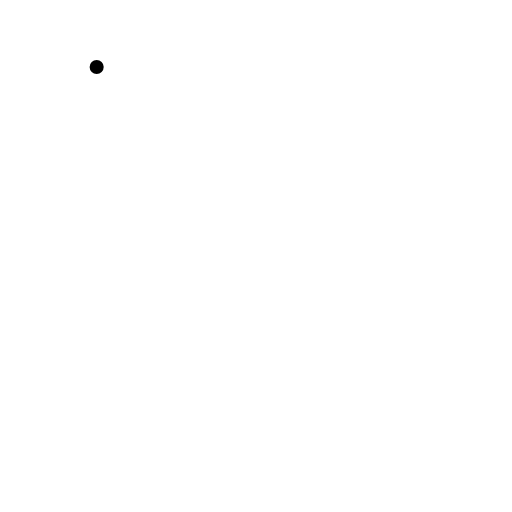
t = 0.00 s
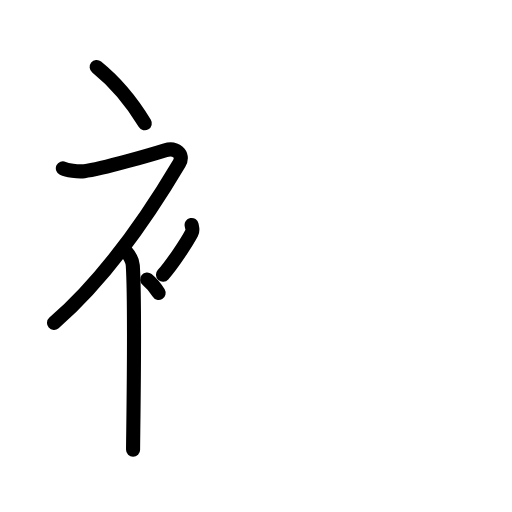
t = 4.25 s
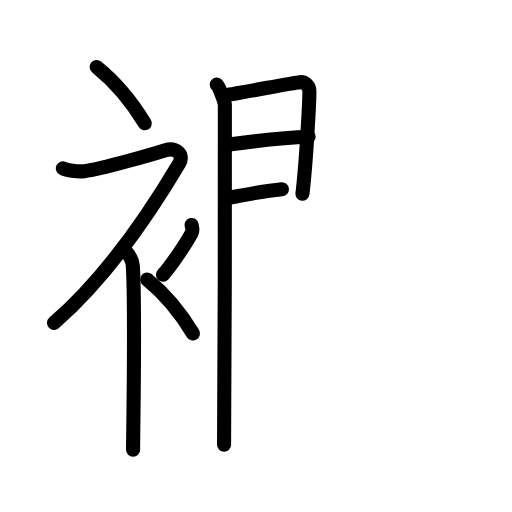
t = 8.75 s
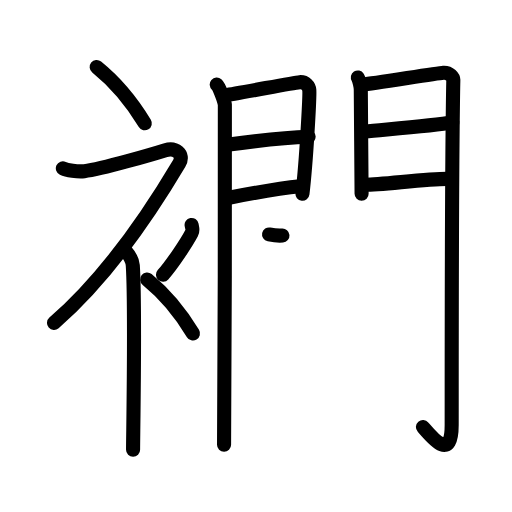
t = 13.25 s
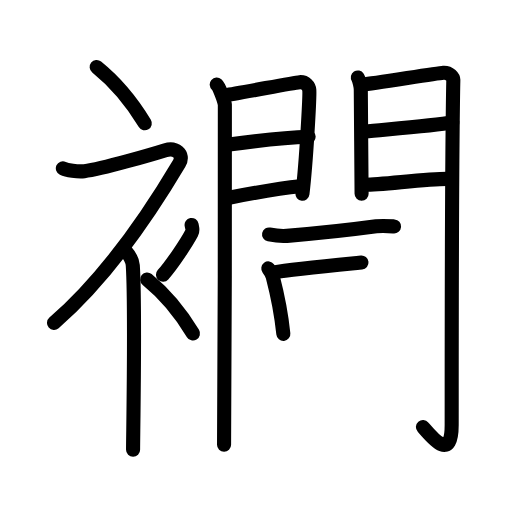
t = 15.25 s
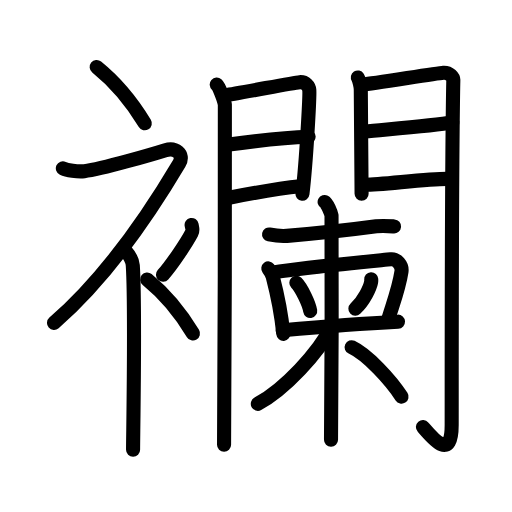
t = 22.00 s

The animated SVG that drew these frames (rendered in a browser with its animation timeline set to each time). Animation: 62 SMIL elements (animate=62); one cycle of 22.00 s.

<?xml version="1.0" encoding="UTF-8"?>
<!--
AniKanjiVG is licensed by CC-BY-SA Paul C. Sommerhoff (https://bitbucket.org/sommerhoff/anikanjivg).
AniKanjiVG uses KanjiVG which is licensed by CC-BY-SA Ulrich Apel (http://kanjivg.tagaini.net).
See also http://creativecommons.org/licenses/by-sa/3.0/
-->
<svg xmlns:kvg='http://kanjivg.tagaini.net' xmlns='http://www.w3.org/2000/svg' width='109' height='109' viewBox='0 0 109 109' style='fill:none;stroke:#000000;stroke-width:3;stroke-linecap:round;stroke-linejoin:round;' id="kvg:kanji_08974"><g id="kvg:08974" kvg:element="襴"><g id="kvg:08974-g1" kvg:element="衤" kvg:variant="true" kvg:original="衣" kvg:position="left" kvg:radical="general"><path id="kvg:08974-s1" kvg:type="㇔" d="M20.58,14.25c3.5,2.82,7.25,7.06,10.25,12"><animate attributeName="d" begin="0.0s" dur="1.0s" from="M20.58,14.25C20.58,14.25,20.58,14.25,20.58,14.25" to="M20.58,14.25c3.5,2.82,7.25,7.06,10.25,12" />
</path>
<path id="kvg:08974-s2" kvg:type="㇇" d="M13.38,35.83c0.84,0.39,3.11,0.77,4.56,0.61c3.81-0.44,15.18-3.81,17.27-4.46c2.09-0.65,4.12,0.82,2.93,2.83C31.17,46.56,21.76,59.83,11.5,68.75"><animate attributeName="d" begin="1.0s" dur="0.25s" from="M13.38,35.83C13.38,35.83,13.38,35.83,13.38,35.83" to="M13.38,35.83c0.84,0.39,3.11,0.77,4.56,0.61" />
<animate attributeName="d" begin="1.25s" dur="0.25s" from="M13.38,35.83c0.84,0.39,3.11,0.77,4.56,0.61c0,0,0,0,0,0,0" to="M13.38,35.83c0.84,0.39,3.11,0.77,4.56,0.61c3.81-0.44,15.18-3.81,17.27-4.46" />
<animate attributeName="d" begin="1.5s" dur="0.25s" from="M13.38,35.83c0.84,0.39,3.11,0.77,4.56,0.61c3.81-0.44,15.18-3.81,17.27-4.46c0,0,0,0,0,0,0" to="M13.38,35.83c0.84,0.39,3.11,0.77,4.56,0.61c3.81-0.44,15.18-3.81,17.27-4.46c2.09-0.65,4.12,0.82,2.93,2.83" />
<animate attributeName="d" begin="1.75s" dur="0.25s" from="M13.38,35.83c0.84,0.39,3.11,0.77,4.56,0.61c3.81-0.44,15.18-3.81,17.27-4.46c2.09-0.65,4.12,0.82,2.93,2.83c0,0,0,0,0,0,0" to="M13.38,35.83c0.84,0.39,3.11,0.77,4.56,0.61c3.81-0.44,15.18-3.81,17.27-4.46c2.09-0.65,4.12,0.82,2.93,2.83C31.17,46.56,21.76,59.83,11.5,68.75" />
<animate attributeName="d" begin="0s" dur="1.0s" from="M-100,-100" to="M-100,-100" />
</path>
<path id="kvg:08974-s3" kvg:type="㇑" d="M26.5,53.11c0.12,0.29,1.65,1.53,1.77,3.39c0.57,8.93,0.06,36.2,0.06,39.25"><animate attributeName="d" begin="2.0s" dur="0.5s" from="M26.5,53.11C26.5,53.11,26.5,53.11,26.5,53.11" to="M26.5,53.11c0.12,0.29,1.65,1.53,1.77,3.39" />
<animate attributeName="d" begin="2.5s" dur="0.5s" from="M26.5,53.11c0.12,0.29,1.65,1.53,1.77,3.39c0,0,0,0,0,0,0" to="M26.5,53.11c0.12,0.29,1.65,1.53,1.77,3.39c0.57,8.93,0.06,36.2,0.06,39.25" />
<animate attributeName="d" begin="0s" dur="2.0s" from="M-100,-100" to="M-100,-100" />
</path>
<path id="kvg:08974-s4" kvg:type="㇒" d="M40.79,47.89c0.17,0.87,0.33,1.1,0,1.74c-1,1.91-4.09,6.61-6.09,8.87"><animate attributeName="d" begin="3.0s" dur="0.5s" from="M40.79,47.89C40.79,47.89,40.79,47.89,40.79,47.89" to="M40.79,47.89c0.17,0.87,0.33,1.1,0,1.74" />
<animate attributeName="d" begin="3.5s" dur="0.5s" from="M40.79,47.89c0.17,0.87,0.33,1.1,0,1.74c0,0,0,0,0,0,0" to="M40.79,47.89c0.17,0.87,0.33,1.1,0,1.74c-1,1.91-4.09,6.61-6.09,8.87" />
<animate attributeName="d" begin="0s" dur="3.0s" from="M-100,-100" to="M-100,-100" />
</path>
<path id="kvg:08974-s5" kvg:type="㇔" d="M31.33,59.5c3.33,2.71,6.9,6.76,9.75,11.5"><animate attributeName="d" begin="4.0s" dur="1.0s" from="M31.33,59.5C31.33,59.5,31.33,59.5,31.33,59.5" to="M31.33,59.5c3.33,2.71,6.9,6.76,9.75,11.5" />
<animate attributeName="d" begin="0s" dur="4.0s" from="M-100,-100" to="M-100,-100" />
</path>
</g>
<g id="kvg:08974-g2" kvg:element="闌" kvg:position="right"><g id="kvg:08974-g3" kvg:element="門" kvg:position="kamae"><g id="kvg:08974-g4" kvg:position="left"><path id="kvg:08974-s6" kvg:type="㇑" d="M46.14,18c0.52,0.45,1.63,3.41,1.73,4.31c0.1,0.91-0.07,66.69-0.17,72.37"><animate attributeName="d" begin="5.0s" dur="0.5s" from="M46.14,18C46.14,18,46.14,18,46.14,18" to="M46.14,18c0.52,0.45,1.63,3.41,1.73,4.31" />
<animate attributeName="d" begin="5.5s" dur="0.5s" from="M46.14,18c0.52,0.45,1.63,3.41,1.73,4.31c0,0,0,0,0,0,0" to="M46.14,18c0.52,0.45,1.63,3.41,1.73,4.31c0.1,0.91-0.07,66.69-0.17,72.37" />
<animate attributeName="d" begin="0s" dur="5.0s" from="M-100,-100" to="M-100,-100" />
</path>
<path id="kvg:08974-s7" kvg:type="㇕a" d="M48.02,20.23c1.74-0.1,14.18-2.62,15.76-2.74c1.32-0.1,2,0.89,2.07,1.68c0.1,1.21-0.61,14.83-1.46,22.08"><animate attributeName="d" begin="6.0s" dur="0.3333333333333333s" from="M48.02,20.23C48.02,20.23,48.02,20.23,48.02,20.23" to="M48.02,20.23c1.74-0.1,14.18-2.62,15.76-2.74" />
<animate attributeName="d" begin="6.333333333333333s" dur="0.3333333333333333s" from="M48.02,20.23c1.74-0.1,14.18-2.62,15.76-2.74c0,0,0,0,0,0,0" to="M48.02,20.23c1.74-0.1,14.18-2.62,15.76-2.74c1.32-0.1,2,0.89,2.07,1.68" />
<animate attributeName="d" begin="6.666666666666667s" dur="0.3333333333333333s" from="M48.02,20.23c1.74-0.1,14.18-2.62,15.76-2.74c1.32-0.1,2,0.89,2.07,1.68c0,0,0,0,0,0,0" to="M48.02,20.23c1.74-0.1,14.18-2.62,15.76-2.74c1.32-0.1,2,0.89,2.07,1.68c0.1,1.21-0.61,14.83-1.46,22.08" />
<animate attributeName="d" begin="0s" dur="6.0s" from="M-100,-100" to="M-100,-100" />
</path>
<path id="kvg:08974-s8" kvg:type="㇐a" d="M48.33,30.82c4.27-0.58,12.48-1.57,17.37-1.7"><animate attributeName="d" begin="7.0s" dur="1.0s" from="M48.33,30.82C48.33,30.82,48.33,30.82,48.33,30.82" to="M48.33,30.82c4.27-0.58,12.48-1.57,17.37-1.7" />
<animate attributeName="d" begin="0s" dur="7.0s" from="M-100,-100" to="M-100,-100" />
</path>
<path id="kvg:08974-s9" kvg:type="㇐a" d="M48.49,42.15c5.78-1.13,10.26-1.99,15.37-2.5"><animate attributeName="d" begin="8.0s" dur="1.0s" from="M48.49,42.15C48.49,42.15,48.49,42.15,48.49,42.15" to="M48.49,42.15c5.78-1.13,10.26-1.99,15.37-2.5" />
<animate attributeName="d" begin="0s" dur="8.0s" from="M-100,-100" to="M-100,-100" />
</path>
</g>
<g id="kvg:08974-g5" kvg:position="right"><path id="kvg:08974-s10" kvg:type="㇑" d="M76.18,16.5c0.31,0.47,0.63,1.98,0.63,2.61c0,0.63,0.17,21.83,0.17,22.15"><animate attributeName="d" begin="9.0s" dur="0.5s" from="M76.18,16.5C76.18,16.5,76.18,16.5,76.18,16.5" to="M76.18,16.5c0.31,0.47,0.63,1.98,0.63,2.61" />
<animate attributeName="d" begin="9.5s" dur="0.5s" from="M76.18,16.5c0.31,0.47,0.63,1.98,0.63,2.61c0,0,0,0,0,0,0" to="M76.18,16.5c0.31,0.47,0.63,1.98,0.63,2.61c0,0.63,0.17,21.83,0.17,22.15" />
<animate attributeName="d" begin="0s" dur="9.0s" from="M-100,-100" to="M-100,-100" />
</path>
<path id="kvg:08974-s11" kvg:type="㇆a" d="M77.34,17.98c1.78-0.09,15.43-2.38,17.05-2.49c1.35-0.09,2.13,0.98,2.12,1.53c-0.35,16.61-0.35,61.37-0.35,73.42c0,7.81-3.88,3.06-6.12,0.46"><animate attributeName="d" begin="10.0s" dur="0.25s" from="M77.34,17.98C77.34,17.98,77.34,17.98,77.34,17.98" to="M77.34,17.98c1.78-0.09,15.43-2.38,17.05-2.49" />
<animate attributeName="d" begin="10.25s" dur="0.25s" from="M77.34,17.98c1.78-0.09,15.43-2.38,17.05-2.49c0,0,0,0,0,0,0" to="M77.34,17.98c1.78-0.09,15.43-2.38,17.05-2.49c1.35-0.09,2.13,0.98,2.12,1.53" />
<animate attributeName="d" begin="10.5s" dur="0.25s" from="M77.34,17.98c1.78-0.09,15.43-2.38,17.05-2.49c1.35-0.09,2.13,0.98,2.12,1.53c0,0,0,0,0,0,0" to="M77.34,17.98c1.78-0.09,15.43-2.38,17.05-2.49c1.35-0.09,2.13,0.98,2.12,1.53c-0.35,16.61-0.35,61.37-0.35,73.42" />
<animate attributeName="d" begin="10.75s" dur="0.25s" from="M77.34,17.98c1.78-0.09,15.43-2.38,17.05-2.49c1.35-0.09,2.13,0.98,2.12,1.53c-0.35,16.61-0.35,61.37-0.35,73.42c0,0,0,0,0,0,0" to="M77.34,17.98c1.78-0.09,15.43-2.38,17.05-2.49c1.35-0.09,2.13,0.98,2.12,1.53c-0.35,16.61-0.35,61.37-0.35,73.42c0,7.81-3.88,3.06-6.12,0.46" />
<animate attributeName="d" begin="0s" dur="10.0s" from="M-100,-100" to="M-100,-100" />
</path>
<path id="kvg:08974-s12" kvg:type="㇐a" d="M77.62,27.99c5.02-0.49,14.65-1.24,18.68-1.91"><animate attributeName="d" begin="11.0s" dur="1.0s" from="M77.62,27.99C77.62,27.99,77.62,27.99,77.62,27.99" to="M77.62,27.99c5.02-0.49,14.65-1.24,18.68-1.91" />
<animate attributeName="d" begin="0s" dur="11.0s" from="M-100,-100" to="M-100,-100" />
</path>
<path id="kvg:08974-s13" kvg:type="㇐a" d="M77.72,39.34c3.56,0,12.83-1.26,17.43-1.26"><animate attributeName="d" begin="12.0s" dur="1.0s" from="M77.72,39.34C77.72,39.34,77.72,39.34,77.72,39.34" to="M77.72,39.34c3.56,0,12.83-1.26,17.43-1.26" />
<animate attributeName="d" begin="0s" dur="12.0s" from="M-100,-100" to="M-100,-100" />
</path>
</g>
</g>
<g id="kvg:08974-g6" kvg:element="柬"><g id="kvg:08974-g7" kvg:element="束" kvg:part="1"><g id="kvg:08974-g8" kvg:element="木" kvg:part="1"><path id="kvg:08974-s14" kvg:type="㇐" d="M57.28,49.91c1.34,0.27,2.57,0.41,3.8,0.31c5.24-0.44,13.57-1.3,19.01-2.04c1.34-0.18,2.9-0.04,3.8,0.03"><animate attributeName="d" begin="13.0s" dur="0.3333333333333333s" from="M57.28,49.91C57.28,49.91,57.28,49.91,57.28,49.91" to="M57.28,49.91c1.34,0.27,2.57,0.41,3.8,0.31" />
<animate attributeName="d" begin="13.333333333333334s" dur="0.3333333333333333s" from="M57.28,49.91c1.34,0.27,2.57,0.41,3.8,0.31c0,0,0,0,0,0,0" to="M57.28,49.91c1.34,0.27,2.57,0.41,3.8,0.31c5.24-0.44,13.57-1.3,19.01-2.04" />
<animate attributeName="d" begin="13.666666666666666s" dur="0.3333333333333333s" from="M57.28,49.91c1.34,0.27,2.57,0.41,3.8,0.31c5.24-0.44,13.57-1.3,19.01-2.04c0,0,0,0,0,0,0" to="M57.28,49.91c1.34,0.27,2.57,0.41,3.8,0.31c5.24-0.44,13.57-1.3,19.01-2.04c1.34-0.18,2.9-0.04,3.8,0.03" />
<animate attributeName="d" begin="0s" dur="13.0s" from="M-100,-100" to="M-100,-100" />
</path>
</g>
<g id="kvg:08974-g9" kvg:element="口" kvg:part="1"><path id="kvg:08974-s15" kvg:type="㇑" d="M57.12,57.14c0.18,0.24,0.86,1.44,0.94,1.74c0.62,2.38,1.83,7.93,2.26,12.2"><animate attributeName="d" begin="14.0s" dur="0.5s" from="M57.12,57.14C57.12,57.14,57.12,57.14,57.12,57.14" to="M57.12,57.14c0.18,0.24,0.86,1.44,0.94,1.74" />
<animate attributeName="d" begin="14.5s" dur="0.5s" from="M57.12,57.14c0.18,0.24,0.86,1.44,0.94,1.74c0,0,0,0,0,0,0" to="M57.12,57.14c0.18,0.24,0.86,1.44,0.94,1.74c0.62,2.38,1.83,7.93,2.26,12.2" />
<animate attributeName="d" begin="0s" dur="14.0s" from="M-100,-100" to="M-100,-100" />
</path>
<path id="kvg:08974-s16" kvg:type="㇕" d="M58.29,57.99c5.37-0.95,22.79-2.57,24.89-2.79c1.31-0.14,2.49,1.29,2.29,2.62c-0.59,3.86-2.1,7.62-2.83,10.23"><animate attributeName="d" begin="15.0s" dur="0.3333333333333333s" from="M58.29,57.99C58.29,57.99,58.29,57.99,58.29,57.99" to="M58.29,57.99c5.37-0.95,22.79-2.57,24.89-2.79" />
<animate attributeName="d" begin="15.333333333333334s" dur="0.3333333333333333s" from="M58.29,57.99c5.37-0.95,22.79-2.57,24.89-2.79c0,0,0,0,0,0,0" to="M58.29,57.99c5.37-0.95,22.79-2.57,24.89-2.79c1.31-0.14,2.49,1.29,2.29,2.62" />
<animate attributeName="d" begin="15.666666666666666s" dur="0.3333333333333333s" from="M58.29,57.99c5.37-0.95,22.79-2.57,24.89-2.79c1.31-0.14,2.49,1.29,2.29,2.62c0,0,0,0,0,0,0" to="M58.29,57.99c5.37-0.95,22.79-2.57,24.89-2.79c1.31-0.14,2.49,1.29,2.29,2.62c-0.59,3.86-2.1,7.62-2.83,10.23" />
<animate attributeName="d" begin="0s" dur="15.0s" from="M-100,-100" to="M-100,-100" />
</path>
</g>
</g>
<path id="kvg:08974-s17" kvg:type="㇔" d="M63.09,60.19c1.04,1.06,2.69,4.36,2.95,6.01"><animate attributeName="d" begin="16.0s" dur="1.0s" from="M63.09,60.19C63.09,60.19,63.09,60.19,63.09,60.19" to="M63.09,60.19c1.04,1.06,2.69,4.36,2.95,6.01" />
<animate attributeName="d" begin="0s" dur="16.0s" from="M-100,-100" to="M-100,-100" />
</path>
<path id="kvg:08974-s18" kvg:type="㇒" d="M79.03,59.45c0.01,0.15,0.02,0.38-0.02,0.59c-0.23,1.25-1.55,3.99-3.35,5.67"><animate attributeName="d" begin="17.0s" dur="0.5s" from="M79.03,59.45C79.03,59.45,79.03,59.45,79.03,59.45" to="M79.03,59.45c0.01,0.15,0.02,0.38-0.02,0.59" />
<animate attributeName="d" begin="17.5s" dur="0.5s" from="M79.03,59.45c0.01,0.15,0.02,0.38-0.02,0.59c0,0,0,0,0,0,0" to="M79.03,59.45c0.01,0.15,0.02,0.38-0.02,0.59c-0.23,1.25-1.55,3.99-3.35,5.67" />
<animate attributeName="d" begin="0s" dur="17.0s" from="M-100,-100" to="M-100,-100" />
</path>
<g id="kvg:08974-g10" kvg:element="束"><g id="kvg:08974-g11" kvg:element="口" kvg:part="2"><path id="kvg:08974-s19" kvg:type="㇐" d="M60.18,70.31c5.85-0.54,19.08-1.56,24.55-1.83"><animate attributeName="d" begin="18.0s" dur="1.0s" from="M60.18,70.31C60.18,70.31,60.18,70.31,60.18,70.31" to="M60.18,70.31c5.85-0.54,19.08-1.56,24.55-1.83" />
<animate attributeName="d" begin="0s" dur="18.0s" from="M-100,-100" to="M-100,-100" />
</path>
</g>
<g id="kvg:08974-g12" kvg:element="木" kvg:part="2"><path id="kvg:08974-s20" kvg:type="㇑" d="M69.11,43c0.56,0.29,1.36,2.31,1.47,2.89c0.11,0.58,0,44.09-0.11,47.73"><animate attributeName="d" begin="19.0s" dur="0.5s" from="M69.11,43C69.11,43,69.11,43,69.11,43" to="M69.11,43c0.56,0.29,1.36,2.31,1.47,2.89" />
<animate attributeName="d" begin="19.5s" dur="0.5s" from="M69.11,43c0.56,0.29,1.36,2.31,1.47,2.89c0,0,0,0,0,0,0" to="M69.11,43c0.56,0.29,1.36,2.31,1.47,2.89c0.11,0.58,0,44.09-0.11,47.73" />
<animate attributeName="d" begin="0s" dur="19.0s" from="M-100,-100" to="M-100,-100" />
</path>
<path id="kvg:08974-s21" kvg:type="㇒" d="M70.56,69.62c-2.76,5.49-9.93,13.25-15.67,16.35"><animate attributeName="d" begin="20.0s" dur="1.0s" from="M70.56,69.62C70.56,69.62,70.56,69.62,70.56,69.62" to="M70.56,69.62c-2.76,5.49-9.93,13.25-15.67,16.35" />
<animate attributeName="d" begin="0s" dur="20.0s" from="M-100,-100" to="M-100,-100" />
</path>
<path id="kvg:08974-s22" kvg:type="㇔/㇏" d="M74.86,73.92c3.39,1.58,8.39,7.08,10.62,10.53"><animate attributeName="d" begin="21.0s" dur="1.0s" from="M74.86,73.92C74.86,73.92,74.86,73.92,74.86,73.92" to="M74.86,73.92c3.39,1.58,8.39,7.08,10.62,10.53" />
<animate attributeName="d" begin="0s" dur="21.0s" from="M-100,-100" to="M-100,-100" />
</path>
</g>
</g>
</g>
</g>
</g>
</svg>
